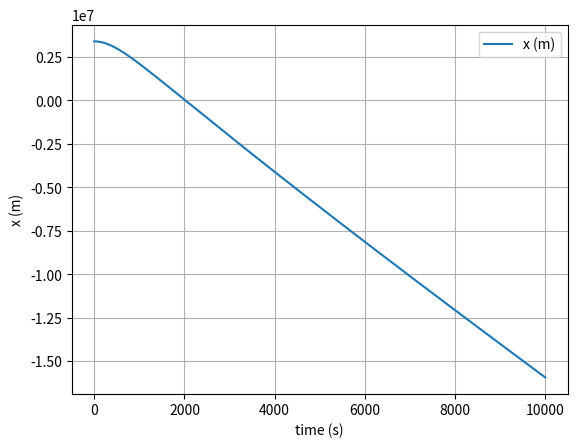
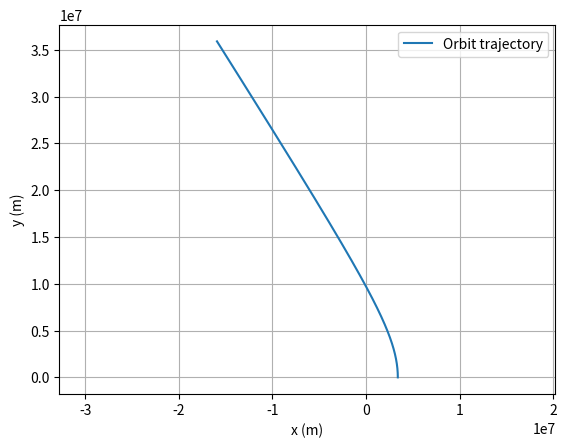

The matplotlib source for these figures, in order:
# uncomment the next line if running in a notebook
# %matplotlib inline
import numpy as np
import matplotlib.pyplot as plt



# mass, gravitational constant, mass of Mars
G = 6.67430e-11
M = 6.42e23
R = 3.39e6

# let r_p = 10 km above the surface
# For a hyperbolic orbit, e > 1. We can choose e = 2

# initial position and velocity as vectors
position = np.array([R + 1e4, 0, 0])
velocity = np.array([0, 6000, 0])  

# simulation time, timestep and time
t_max = 10000
dt = 0.1
t_array = np.arange(0, t_max, dt)


# initialise empty lists to record trajectories
position_list = []
velocity_list = []


# Euler integration for vector position and velocity

for t in t_array:
    # append current state to trajectories
    position_list.append(position.copy())
    velocity_list.append(velocity.copy())

    # calculate new position and velocity
    a = -G * M * position / (np.linalg.norm(position))**3
    position = position + dt * velocity
    velocity = velocity + dt * a


# convert trajectory lists into arrays
position_array = np.array(position_list)
velocity_array = np.array(velocity_list)



# plot the position-time graph (x component)
plt.figure(1)
plt.clf()
plt.xlabel('time (s)')
plt.ylabel('x (m)')
plt.grid()
plt.plot(t_array, position_array[:, 0], label='x (m)')
plt.legend()
plt.show()


# plot the x-y trajectory to show the orbit
plt.figure(3)
plt.clf()
plt.xlabel('x (m)')
plt.ylabel('y (m)')
plt.axis('equal')
plt.grid()
plt.plot(position_array[:, 0], position_array[:, 1], label='Orbit trajectory')
plt.legend()
plt.show()

